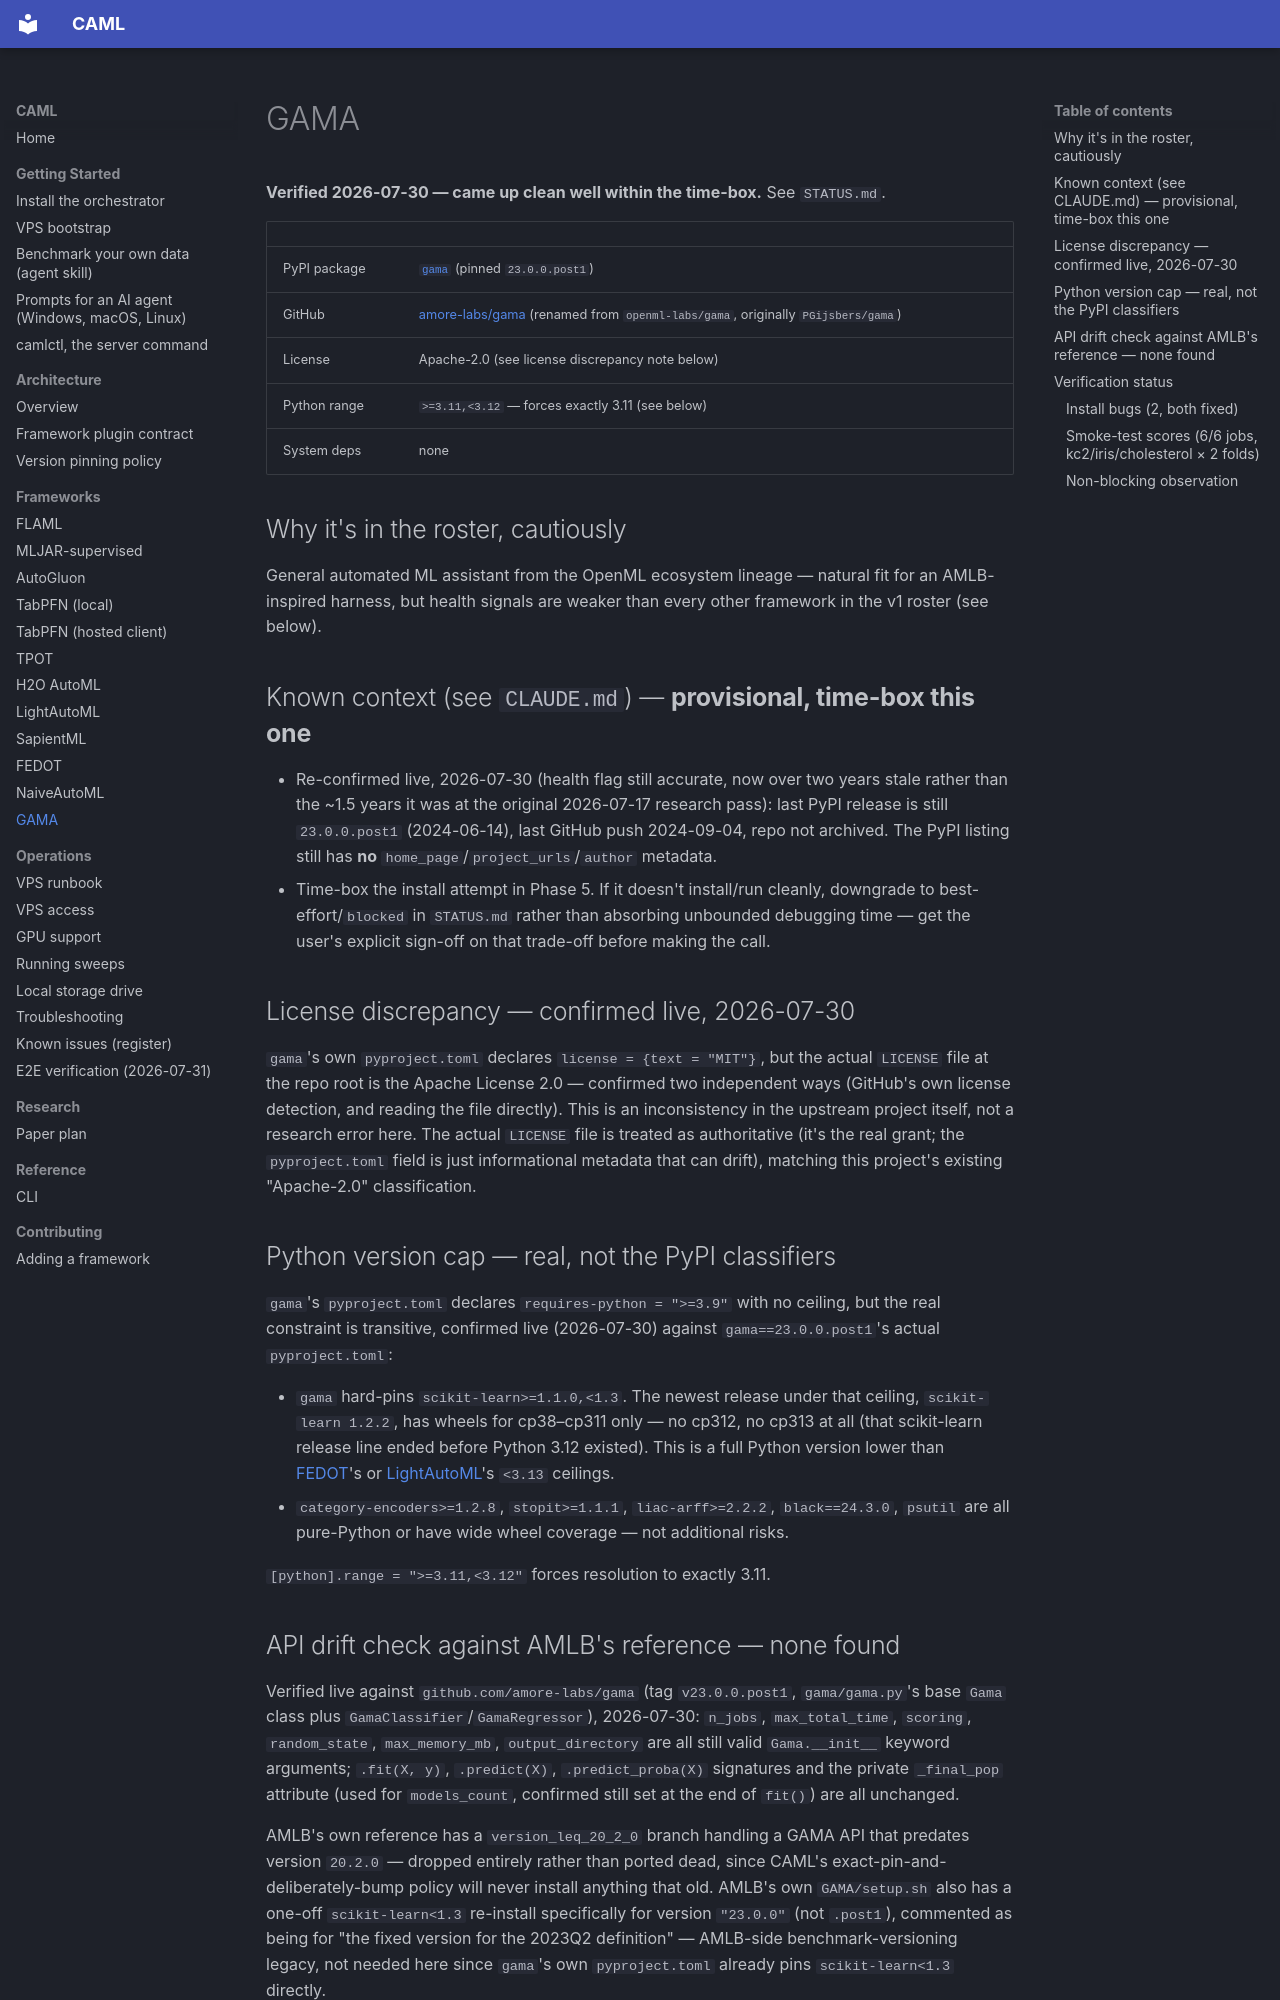

repository: A1i-Tabatabaei/CAML · page: frameworks/gama/index.html · generator: mkdocs

# GAMA

**Verified 2026-07-30 — came up clean well within the time-box.** See `STATUS.md`.

| | |
|---|---|
| PyPI package | [`gama`](https://pypi.org/project/gama/) (pinned `23.0.0.post1`) |
| GitHub | [amore-labs/gama](https://github.com/amore-labs/gama) (renamed from `openml-labs/gama`, originally `PGijsbers/gama`) |
| License | Apache-2.0 (see license discrepancy note below) |
| Python range | `>=3.11,<3.12` — forces exactly 3.11 (see below) |
| System deps | none |

## Why it's in the roster, cautiously

General automated ML assistant from the OpenML ecosystem lineage — natural
fit for an AMLB-inspired harness, but health signals are weaker than every
other framework in the v1 roster (see below).

## Known context (see `CLAUDE.md`) — **provisional, time-box this one**

- Re-confirmed live, 2026-07-30 (health flag still accurate, now over two
  years stale rather than the ~1.5 years it was at the original
  2026-07-17 research pass): last PyPI release is still `23.0.0.post1`
  (2024-06-14), last GitHub push 2024-09-04, repo not archived. The PyPI
  listing still has **no** `home_page`/`project_urls`/`author` metadata.
- Time-box the install attempt in Phase 5. If it doesn't install/run
  cleanly, downgrade to best-effort/`blocked` in `STATUS.md` rather than
  absorbing unbounded debugging time — get the user's explicit sign-off
  on that trade-off before making the call.

## License discrepancy — confirmed live, 2026-07-30

`gama`'s own `pyproject.toml` declares `license = {text = "MIT"}`, but the
actual `LICENSE` file at the repo root is the Apache License 2.0 —
confirmed two independent ways (GitHub's own license detection, and
reading the file directly). This is an inconsistency in the upstream
project itself, not a research error here. The actual `LICENSE` file is
treated as authoritative (it's the real grant; the `pyproject.toml` field
is just informational metadata that can drift), matching this project's
existing "Apache-2.0" classification.

## Python version cap — real, not the PyPI classifiers

`gama`'s `pyproject.toml` declares `requires-python = ">=3.9"` with no
ceiling, but the real constraint is transitive, confirmed live
(2026-07-30) against `gama==23.0.0.post1`'s actual `pyproject.toml`:

- `gama` hard-pins `scikit-learn>=1.1.0,<1.3`. The newest release under
  that ceiling, `scikit-learn 1.2.2`, has wheels for cp38–cp311 only — no
  cp312, no cp313 at all (that scikit-learn release line ended before
  Python 3.12 existed). This is a full Python version lower than
  [FEDOT](fedot.md)'s or [LightAutoML](lightautoml.md)'s `<3.13` ceilings.
- `category-encoders>=1.2.8`, `stopit>=1.1.1`, `liac-arff>=2.2.2`,
  `black==24.3.0`, `psutil` are all pure-Python or have wide wheel
  coverage — not additional risks.

`[python].range = ">=3.11,<3.12"` forces resolution to exactly 3.11.
